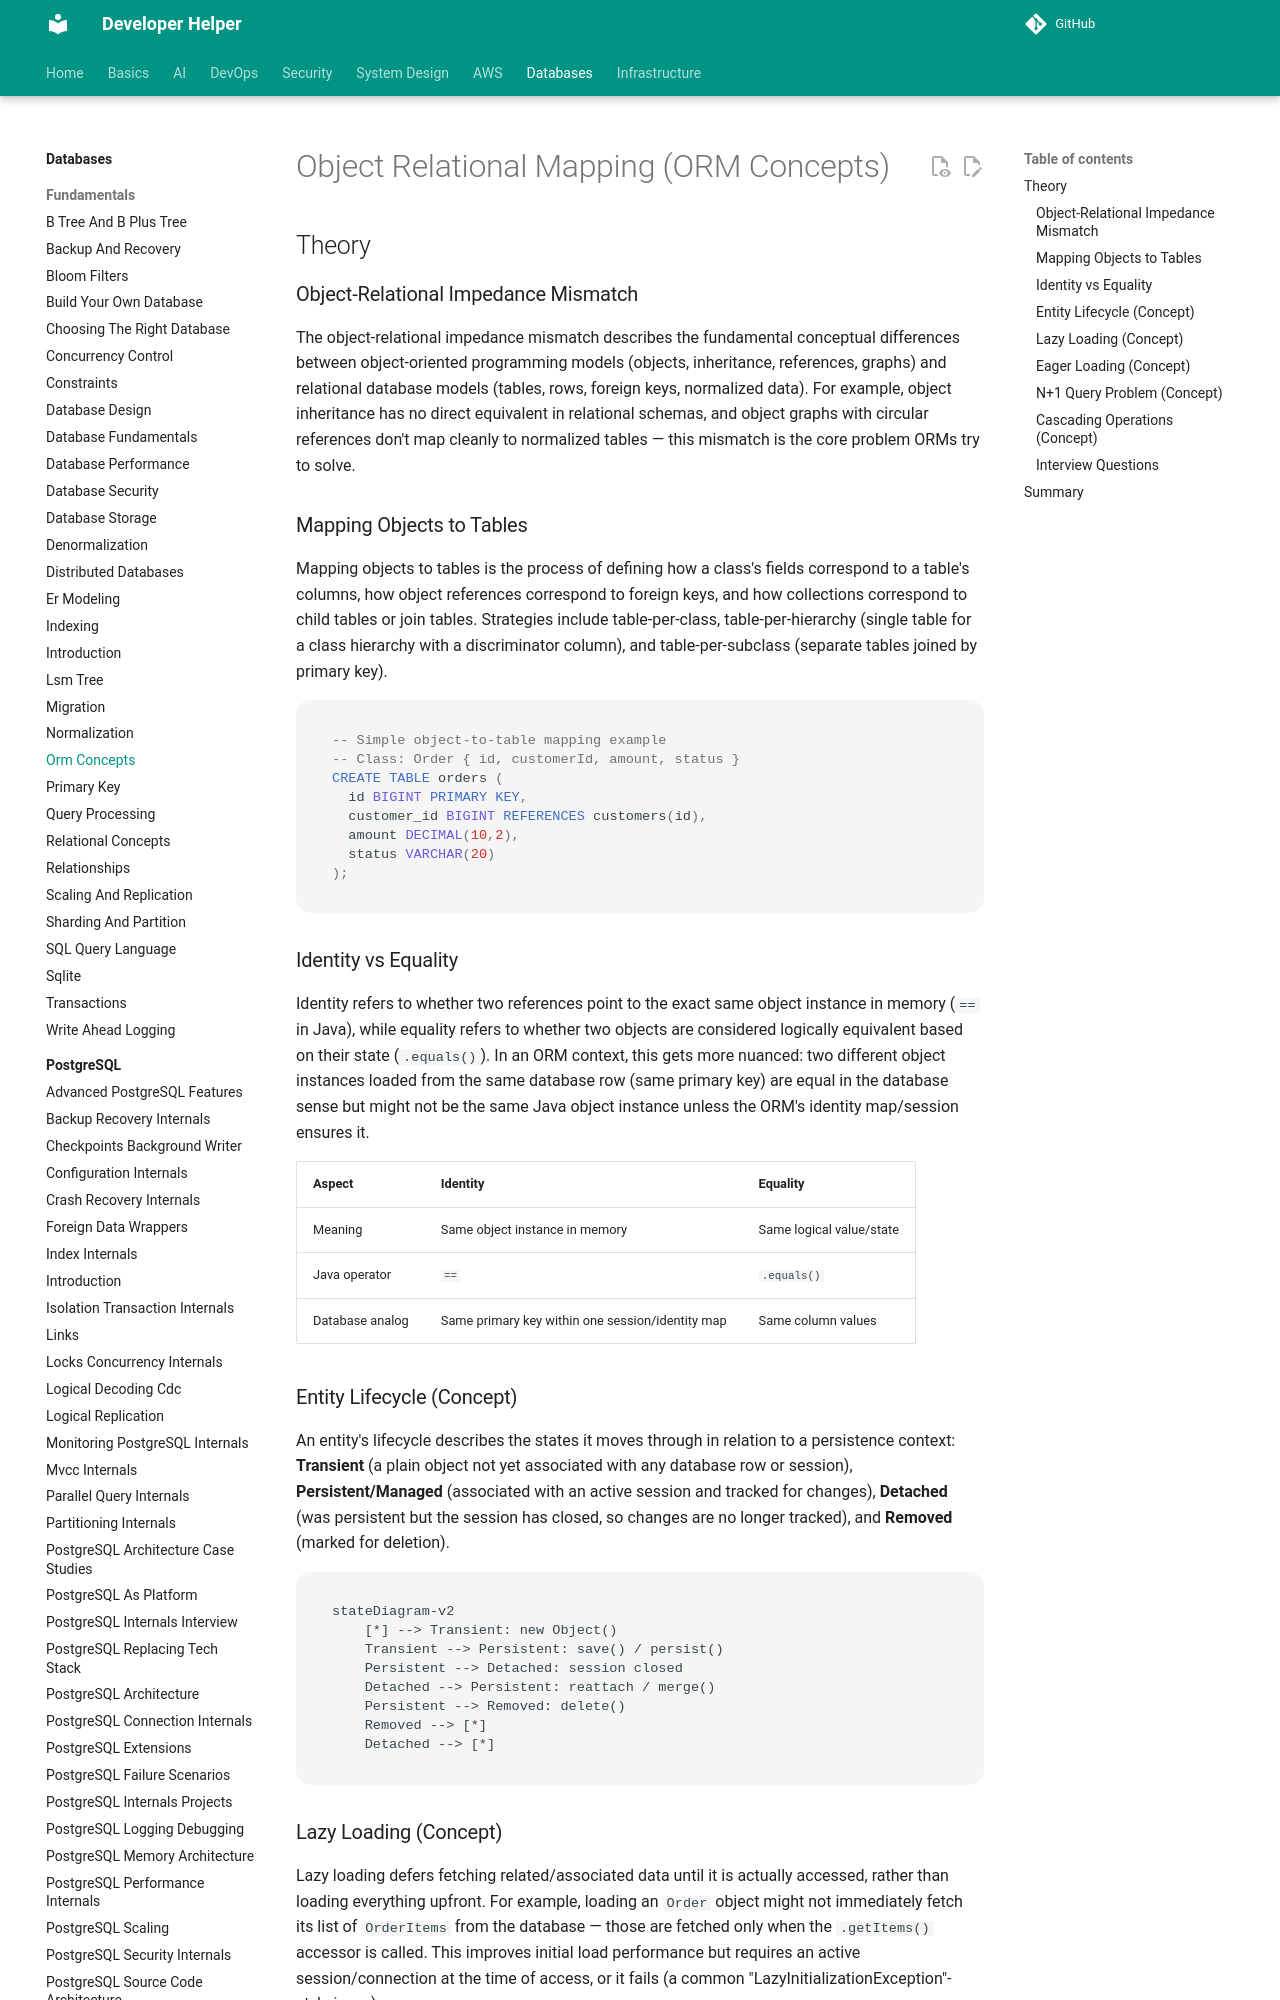

repository: abhishekghoshh/developer-helper · page: database/database/orm-concepts/index.html · generator: mkdocs

# Object Relational Mapping (ORM Concepts)

## Theory

### Object-Relational Impedance Mismatch

The object-relational impedance mismatch describes the fundamental conceptual differences between object-oriented programming models (objects, inheritance, references, graphs) and relational database models (tables, rows, foreign keys, normalized data). For example, object inheritance has no direct equivalent in relational schemas, and object graphs with circular references don't map cleanly to normalized tables — this mismatch is the core problem ORMs try to solve.

### Mapping Objects to Tables

Mapping objects to tables is the process of defining how a class's fields correspond to a table's columns, how object references correspond to foreign keys, and how collections correspond to child tables or join tables. Strategies include table-per-class, table-per-hierarchy (single table for a class hierarchy with a discriminator column), and table-per-subclass (separate tables joined by primary key).

```sql
-- Simple object-to-table mapping example
-- Class: Order { id, customerId, amount, status }
CREATE TABLE orders (
  id BIGINT PRIMARY KEY,
  customer_id BIGINT REFERENCES customers(id),
  amount DECIMAL(10,2),
  status VARCHAR(20)
);
```

### Identity vs Equality

Identity refers to whether two references point to the exact same object instance in memory (`==` in Java), while equality refers to whether two objects are considered logically equivalent based on their state (`.equals()`). In an ORM context, this gets more nuanced: two different object instances loaded from the same database row (same primary key) are equal in the database sense but might not be the same Java object instance unless the ORM's identity map/session ensures it.

| Aspect | Identity | Equality |
|---|---|---|
| Meaning | Same object instance in memory | Same logical value/state |
| Java operator | `==` | `.equals()` |
| Database analog | Same primary key within one session/identity map | Same column values |

### Entity Lifecycle (Concept)

An entity's lifecycle describes the states it moves through in relation to a persistence context: **Transient** (a plain object not yet associated with any database row or session), **Persistent/Managed** (associated with an active session and tracked for changes), **Detached** (was persistent but the session has closed, so changes are no longer tracked), and **Removed** (marked for deletion).

```mermaid
stateDiagram-v2
    [*] --> Transient: new Object()
    Transient --> Persistent: save() / persist()
    Persistent --> Detached: session closed
    Detached --> Persistent: reattach / merge()
    Persistent --> Removed: delete()
    Removed --> [*]
    Detached --> [*]
```
